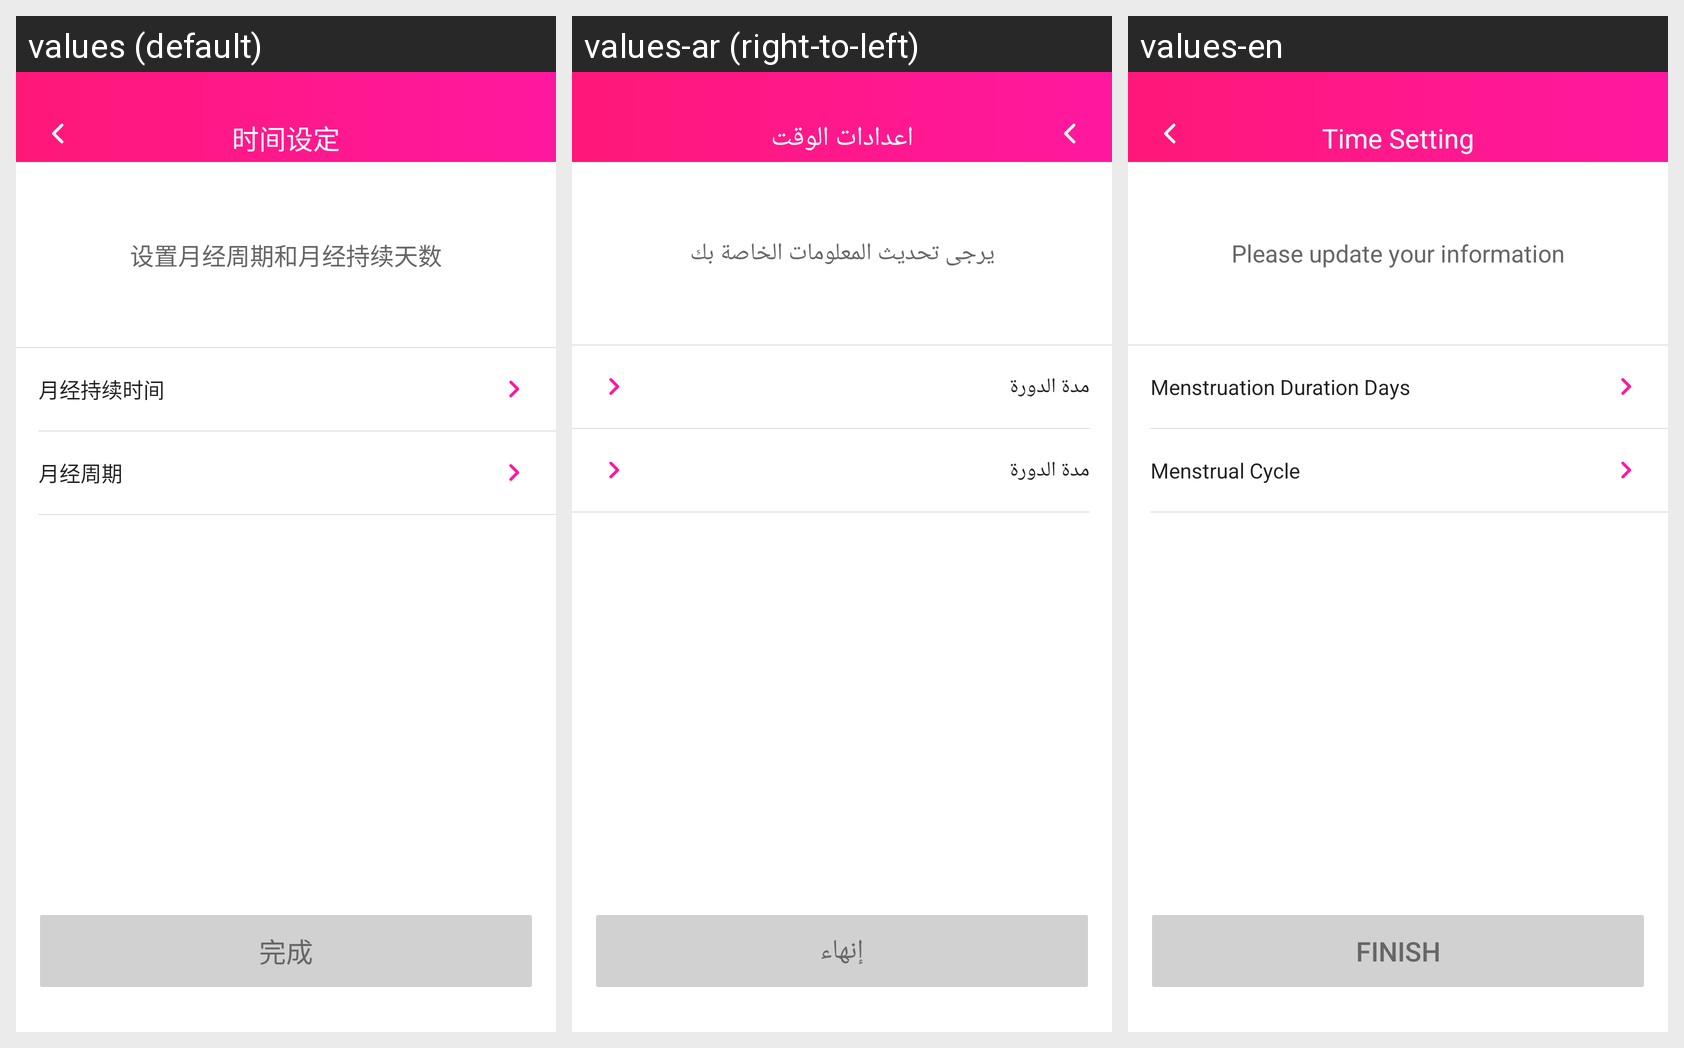

This grid shows one Android layout under several languages. Give, for every string resource on the screen, its name, the default text and each shown locale's text.
Android screen res/layout/activity_setcycle.xml rendered under 3 locales, left to right: values (default), values-ar (right-to-left), values-en. Device: Nexus 5 (rendered at 1080×1920; each locale shown at half size, 540×960, under a caption strip naming it); theme MyAppTheme.
Strings drawn on this screen, with the default value and each locale's value (text and hints the layout hard-codes, and strings that could not be matched under every locale, appear in the picture but are not listed):

TIMESETTING
  values: 时间设定
  values-ar: اعدادات الوقت
  values-en: Time Setting

setcycle_title
  values: 设置月经周期和月经持续天数
  values-ar: يرجى تحديث المعلومات الخاصة بك
  values-en: Please update your information

Menstruationdurationdays
  values: 月经持续时间
  values-ar: مدة الدورة
  values-en: Menstruation Duration Days

Menstrualcycle
  values: 月经周期
  values-ar: مدة الدورة
  values-en: Menstrual Cycle

FINISH
  values: 完成
  values-ar: إنهاء
  values-en: Finish
